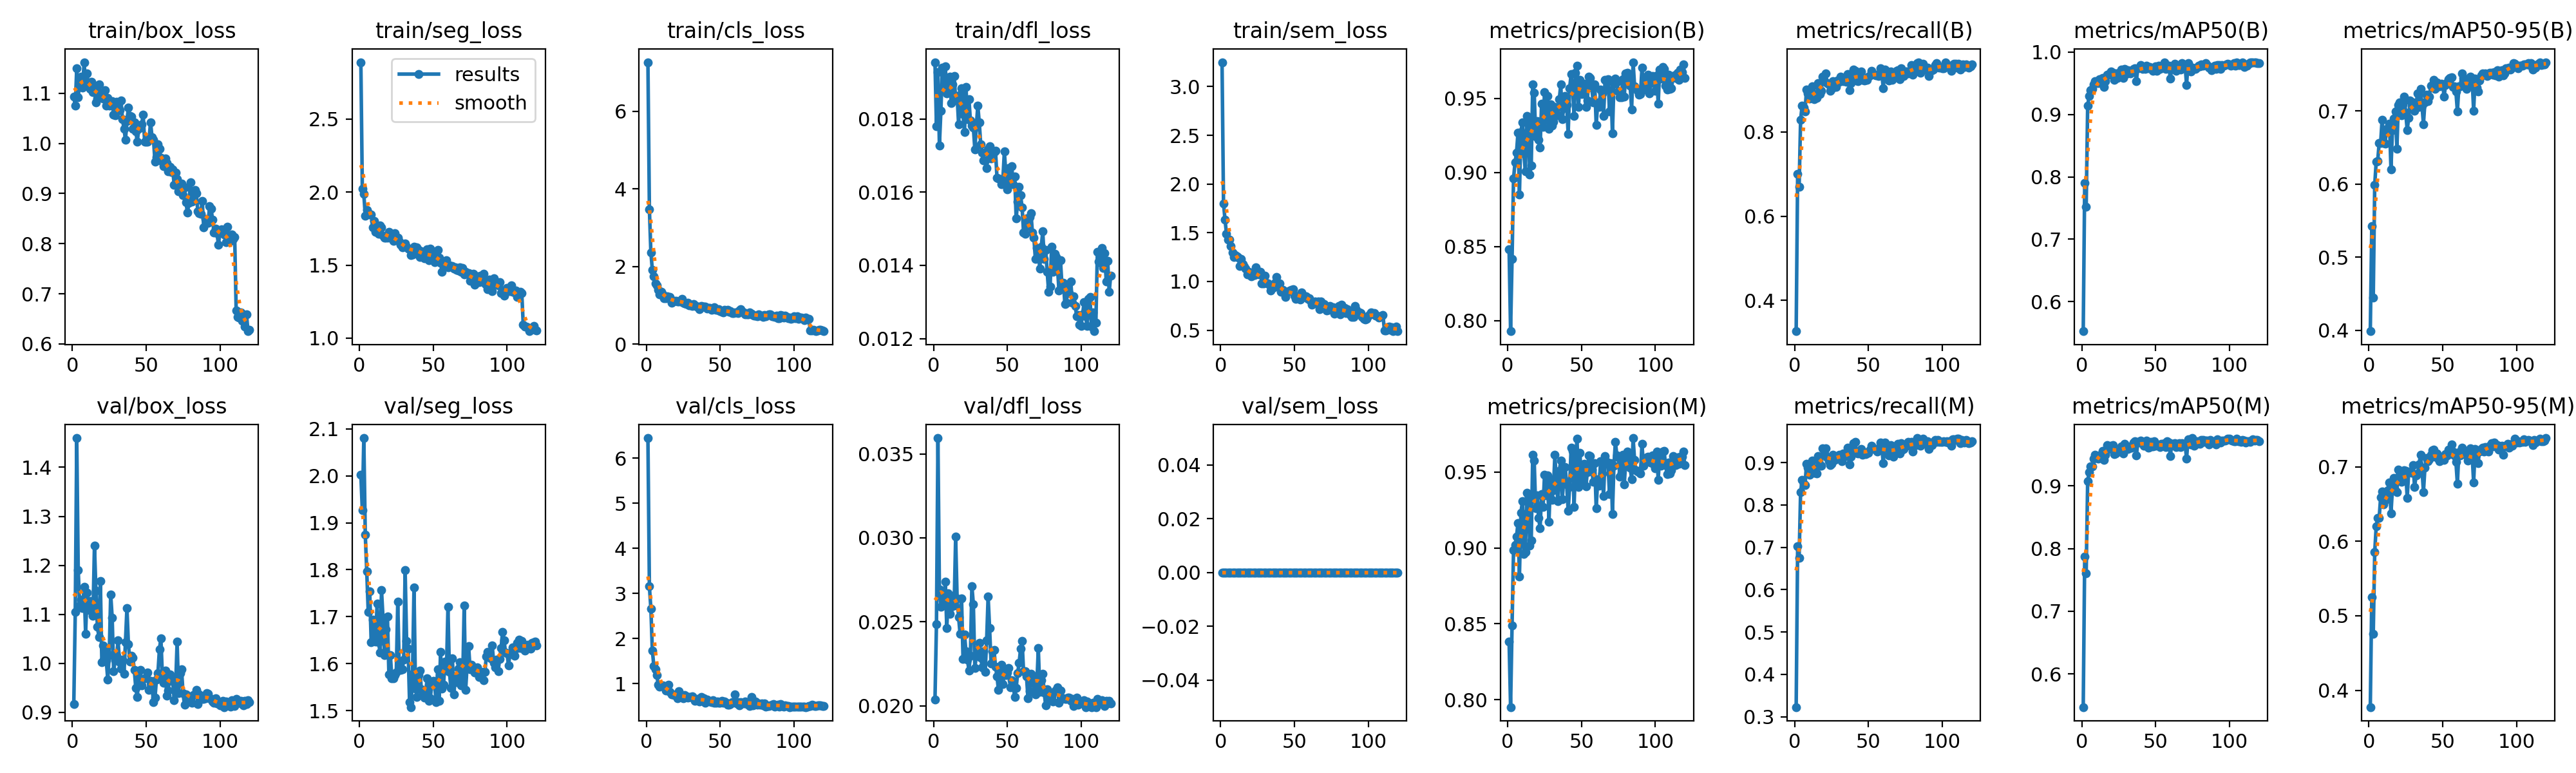

The file beside this chart, header and first rows:
epoch, time, train/box_loss, train/seg_loss, train/cls_loss, train/dfl_loss, train/sem_loss, metrics/precision(B), metrics/recall(B), metrics/mAP50(B), metrics/mAP50-95(B), metrics/precision(M), metrics/recall(M), metrics/mAP50(M), metrics/mAP50-95(M), val/box_loss, val/seg_loss, val/cls_loss, val/dfl_loss, val/sem_loss, lr/pg0, lr/pg1, lr/pg2, lr/pg3
1, 67.84, 1.093, 2.889, 7.263, 0.01955, 3.25, 0.848, 0.3263, 0.5527, 0.3987, 0.8382, 0.3226, 0.547, 0.3775, 0.9161, 2.002, 6.449, 0.02036, 0, 0.001863, 0.000621, 0.001863, 0.000621
2, 117.6, 1.075, 2.023, 3.476, 0.0178, 1.801, 0.793, 0.7, 0.7898, 0.5429, 0.7951, 0.7019, 0.7869, 0.5247, 1.105, 1.927, 3.155, 0.02486, 0, 0.00374, 0.001247, 0.00374, 0.001247
3, 163.7, 1.15, 1.987, 2.365, 0.01928, 1.635, 0.8418, 0.6698, 0.752, 0.4446, 0.8489, 0.6755, 0.7609, 0.4759, 1.46, 2.081, 2.665, 0.03594, 0, 0.005614, 0.001871, 0.005614, 0.001871
4, 206, 1.093, 1.838, 1.914, 0.01728, 1.492, 0.8959, 0.8283, 0.9138, 0.5991, 0.8985, 0.8302, 0.907, 0.5857, 1.19, 1.875, 1.737, 0.02693, 0, 0.007483, 0.002494, 0.007483, 0.002494
5, 248.4, 1.124, 1.876, 1.748, 0.01822, 1.428, 0.9067, 0.8623, 0.9297, 0.6309, 0.902, 0.8585, 0.9222, 0.62, 1.117, 1.796, 1.394, 0.02589, 0, 0.008587, 0.002862, 0.008587, 0.002862
6, 288.1, 1.133, 1.856, 1.563, 0.0194, 1.432, 0.9133, 0.8585, 0.9392, 0.6314, 0.9074, 0.8507, 0.9315, 0.6315, 1.13, 1.71, 1.312, 0.02652, 0, 0.008573, 0.002858, 0.008573, 0.002858
7, 327.9, 1.111, 1.848, 1.51, 0.01879, 1.364, 0.9267, 0.8491, 0.9409, 0.6561, 0.9163, 0.8463, 0.9308, 0.6313, 1.113, 1.755, 1.195, 0.02615, 0, 0.008557, 0.002852, 0.008557, 0.002852
8, 367.6, 1.162, 1.848, 1.398, 0.01944, 1.295, 0.885, 0.9003, 0.9486, 0.6562, 0.8813, 0.8965, 0.9431, 0.6589, 1.155, 1.646, 0.967, 0.02738, 0, 0.008538, 0.002846, 0.008538, 0.002846
9, 407.4, 1.115, 1.757, 1.281, 0.01869, 1.248, 0.9275, 0.8924, 0.9537, 0.6885, 0.9232, 0.8887, 0.9502, 0.6671, 1.061, 1.694, 0.9338, 0.02462, 0, 0.008517, 0.002839, 0.008517, 0.002839
10, 447, 1.139, 1.803, 1.341, 0.01911, 1.272, 0.9339, 0.8802, 0.9509, 0.6563, 0.9307, 0.8717, 0.9474, 0.6498, 1.144, 1.663, 0.9566, 0.02669, 0, 0.008492, 0.002831, 0.008492, 0.002831
11, 486.8, 1.113, 1.726, 1.28, 0.01915, 1.257, 0.9129, 0.883, 0.95, 0.6557, 0.8961, 0.8946, 0.9431, 0.6555, 1.108, 1.647, 0.9618, 0.02548, 0, 0.008464, 0.002821, 0.008464, 0.002821
12, 526.3, 1.109, 1.752, 1.181, 0.01843, 1.246, 0.9008, 0.9084, 0.9567, 0.6754, 0.8971, 0.9051, 0.9485, 0.657, 1.127, 1.728, 0.9422, 0.02589, 0, 0.008434, 0.002811, 0.008434, 0.002811
13, 567.1, 1.123, 1.712, 1.183, 0.01895, 1.159, 0.9384, 0.8774, 0.9537, 0.6752, 0.9363, 0.8755, 0.9474, 0.6689, 1.115, 1.646, 0.8387, 0.02654, 0, 0.008401, 0.0028, 0.008401, 0.0028
14, 606.1, 1.102, 1.771, 1.232, 0.01917, 1.23, 0.9365, 0.891, 0.958, 0.6828, 0.9352, 0.8868, 0.9554, 0.679, 1.097, 1.624, 0.8534, 0.02599, 0, 0.008365, 0.002788, 0.008365, 0.002788
15, 646.2, 1.115, 1.758, 1.194, 0.01852, 1.177, 0.8986, 0.8811, 0.9442, 0.6206, 0.9016, 0.8736, 0.9418, 0.6375, 1.241, 1.756, 0.9771, 0.03006, 0, 0.008326, 0.002775, 0.008326, 0.002775
16, 686, 1.081, 1.702, 1.214, 0.01863, 1.149, 0.9049, 0.9156, 0.9537, 0.6737, 0.9049, 0.9156, 0.95, 0.6704, 1.148, 1.697, 0.8127, 0.02638, 0, 0.008285, 0.002762, 0.008285, 0.002762
17, 726.4, 1.089, 1.686, 1.071, 0.01786, 1.13, 0.9593, 0.8902, 0.9635, 0.6896, 0.9614, 0.8921, 0.9656, 0.6854, 1.074, 1.618, 0.7586, 0.02529, 0, 0.008241, 0.002747, 0.008241, 0.002747
18, 765.9, 1.118, 1.69, 1.105, 0.01866, 1.073, 0.9539, 0.8975, 0.9633, 0.6997, 0.9575, 0.8924, 0.9584, 0.6681, 1.054, 1.673, 0.758, 0.02428, 0, 0.008194, 0.002731, 0.008194, 0.002731
19, 805.3, 1.094, 1.687, 1.12, 0.01884, 1.101, 0.9243, 0.9321, 0.9657, 0.6487, 0.9262, 0.934, 0.962, 0.666, 1.168, 1.701, 0.744, 0.0264, 0, 0.008144, 0.002715, 0.008144, 0.002715
20, 844.9, 1.099, 1.726, 1.112, 0.01813, 1.091, 0.9349, 0.9208, 0.9692, 0.7081, 0.9349, 0.9208, 0.9637, 0.696, 1.002, 1.576, 0.7297, 0.02281, 0, 0.008092, 0.002697, 0.008092, 0.002697
21, 884.3, 1.09, 1.701, 1.098, 0.01764, 1.053, 0.9222, 0.9389, 0.9669, 0.7115, 0.9197, 0.934, 0.9648, 0.6883, 1.036, 1.618, 0.6688, 0.02426, 0, 0.008038, 0.002679, 0.008038, 0.002679
22, 923.6, 1.107, 1.682, 1.098, 0.01887, 1.085, 0.9169, 0.9156, 0.9557, 0.6945, 0.9131, 0.9118, 0.9505, 0.6801, 1.027, 1.569, 0.8247, 0.02324, 0, 0.007981, 0.00266, 0.007981, 0.00266
23, 964.5, 1.076, 1.666, 1.102, 0.018, 1.064, 0.9465, 0.9132, 0.9651, 0.7092, 0.9357, 0.9038, 0.9516, 0.6906, 1.006, 1.568, 0.7186, 0.02274, 0, 0.007921, 0.00264, 0.007921, 0.00264
24, 1004, 1.091, 1.717, 1.174, 0.01854, 1.146, 0.9308, 0.8981, 0.9586, 0.7194, 0.9269, 0.8943, 0.9549, 0.6958, 0.9666, 1.576, 0.7225, 0.02212, 0, 0.007859, 0.00262, 0.007859, 0.00262
25, 1043, 1.076, 1.674, 1.059, 0.01795, 1.084, 0.9542, 0.9032, 0.967, 0.6976, 0.9482, 0.8979, 0.9546, 0.6943, 1.016, 1.582, 0.6796, 0.02299, 0, 0.007794, 0.002598, 0.007794, 0.002598
26, 1081, 1.079, 1.688, 1.046, 0.01782, 1.075, 0.9355, 0.9207, 0.9639, 0.674, 0.9347, 0.9182, 0.9573, 0.6581, 1.141, 1.732, 0.7422, 0.02714, 0, 0.007727, 0.002576, 0.007727, 0.002576
27, 1120, 1.084, 1.66, 1.034, 0.01777, 1.098, 0.9517, 0.9094, 0.9719, 0.6907, 0.9478, 0.9057, 0.9632, 0.693, 1.093, 1.594, 0.7176, 0.02606, 0, 0.007658, 0.002553, 0.007658, 0.002553
28, 1159, 1.057, 1.64, 1.075, 0.01717, 0.9816, 0.9294, 0.9075, 0.9581, 0.7147, 0.9171, 0.9132, 0.952, 0.6936, 0.9836, 1.587, 0.6891, 0.02227, 0, 0.007587, 0.002529, 0.007587, 0.002529
29, 1199, 1.056, 1.62, 0.9981, 0.01778, 0.9809, 0.9459, 0.9232, 0.9731, 0.7079, 0.9454, 0.9152, 0.9667, 0.6921, 1.006, 1.588, 0.6948, 0.02297, 0, 0.007513, 0.002504, 0.007513, 0.002504
30, 1239, 1.083, 1.634, 1.009, 0.01837, 1.059, 0.9316, 0.9189, 0.9641, 0.7121, 0.9316, 0.9189, 0.9595, 0.7027, 1.016, 1.608, 0.7062, 0.02333, 0, 0.007437, 0.002479, 0.007437, 0.002479
31, 1278, 1.072, 1.646, 0.985, 0.0179, 0.9869, 0.9342, 0.9321, 0.9711, 0.7007, 0.9381, 0.9151, 0.9593, 0.6728, 1.046, 1.799, 0.7088, 0.02374, 0, 0.007359, 0.002453, 0.007359, 0.002453
32, 1318, 1.066, 1.625, 1.027, 0.0173, 0.9801, 0.9441, 0.9241, 0.9698, 0.7085, 0.9613, 0.9038, 0.9601, 0.6883, 1.002, 1.648, 0.6755, 0.02286, 0, 0.007279, 0.002426, 0.007279, 0.002426
33, 1358, 1.085, 1.614, 1.003, 0.01708, 0.9699, 0.9439, 0.9213, 0.9652, 0.7241, 0.9439, 0.9213, 0.9632, 0.6909, 0.9891, 1.631, 0.6211, 0.0223, 0, 0.007197, 0.002399, 0.007197, 0.002399
34, 1398, 1.048, 1.609, 0.972, 0.01687, 0.9094, 0.9386, 0.9224, 0.9694, 0.7055, 0.9309, 0.9149, 0.961, 0.7035, 1.007, 1.518, 0.661, 0.02324, 0, 0.007113, 0.002371, 0.007113, 0.002371
35, 1439, 1.029, 1.567, 0.9721, 0.01687, 0.9339, 0.9494, 0.9196, 0.9725, 0.7307, 0.951, 0.9151, 0.9687, 0.7158, 0.9779, 1.507, 0.641, 0.02201, 0, 0.007027, 0.002342, 0.007027, 0.002342
36, 1479, 1.007, 1.574, 0.8981, 0.01665, 0.9436, 0.9594, 0.9374, 0.9736, 0.7078, 0.9575, 0.9355, 0.9716, 0.6974, 1.043, 1.579, 0.5996, 0.02392, 0, 0.006939, 0.002313, 0.006939, 0.002313
37, 1518, 1.044, 1.628, 0.9783, 0.01717, 0.9877, 0.9359, 0.9, 0.9536, 0.6822, 0.9319, 0.8962, 0.9482, 0.6661, 1.113, 1.763, 0.7076, 0.0265, 0, 0.006849, 0.002283, 0.006849, 0.002283
38, 1557, 1.072, 1.617, 0.9693, 0.01726, 1.047, 0.9435, 0.917, 0.9743, 0.7122, 0.9453, 0.9133, 0.97, 0.6986, 1.039, 1.547, 0.6391, 0.02462, 0, 0.006758, 0.002253, 0.006758, 0.002253
39, 1597, 1.055, 1.622, 0.9618, 0.01692, 0.9697, 0.9516, 0.9277, 0.9747, 0.7225, 0.9534, 0.9264, 0.9695, 0.7122, 1.004, 1.529, 0.6672, 0.02253, 0, 0.006665, 0.002222, 0.006665, 0.002222
40, 1637, 1.053, 1.605, 0.9721, 0.01693, 0.9811, 0.9455, 0.9491, 0.9787, 0.7133, 0.9417, 0.9453, 0.9725, 0.7079, 1.016, 1.576, 0.5796, 0.02327, 0, 0.00657, 0.00219, 0.00657, 0.00219
41, 1676, 1.029, 1.556, 0.9151, 0.0171, 0.8945, 0.9261, 0.9458, 0.9723, 0.7201, 0.9246, 0.9483, 0.969, 0.7098, 1.012, 1.586, 0.6385, 0.02333, 0, 0.006474, 0.002158, 0.006474, 0.002158
42, 1716, 1.042, 1.594, 0.929, 0.01713, 0.9166, 0.9569, 0.9217, 0.974, 0.7351, 0.9401, 0.9226, 0.9644, 0.7162, 0.9863, 1.545, 0.6115, 0.02234, 0, 0.006377, 0.002126, 0.006377, 0.002126
43, 1755, 1.024, 1.589, 0.936, 0.0164, 0.8856, 0.9662, 0.9207, 0.9733, 0.7338, 0.9661, 0.9207, 0.9685, 0.722, 0.949, 1.535, 0.6078, 0.02177, 0, 0.006278, 0.002093, 0.006278, 0.002093
44, 1795, 1.003, 1.546, 0.8918, 0.01637, 0.8396, 0.9577, 0.9404, 0.9785, 0.7423, 0.9641, 0.9283, 0.9721, 0.7228, 0.9304, 1.527, 0.5825, 0.02094, 0, 0.006178, 0.002059, 0.006178, 0.002059
45, 1835, 1.029, 1.553, 0.8995, 0.01636, 0.8932, 0.9381, 0.9435, 0.9744, 0.7303, 0.9268, 0.9322, 0.961, 0.7138, 0.9708, 1.544, 0.6313, 0.02216, 0, 0.006076, 0.002025, 0.006076, 0.002025
46, 1875, 1.036, 1.608, 0.944, 0.01622, 0.8987, 0.9674, 0.9245, 0.9758, 0.7388, 0.9567, 0.9189, 0.9619, 0.7177, 0.9859, 1.569, 0.5694, 0.02243, 0, 0.005973, 0.001991, 0.005973, 0.001991
47, 1915, 1.038, 1.535, 0.8797, 0.01634, 0.908, 0.9722, 0.9225, 0.9737, 0.7341, 0.9722, 0.9225, 0.9699, 0.7107, 0.9545, 1.521, 0.5706, 0.0213, 0, 0.005869, 0.001956, 0.005869, 0.001956
48, 1955, 1.057, 1.614, 0.891, 0.01711, 0.9163, 0.9441, 0.9243, 0.9696, 0.7335, 0.9403, 0.9205, 0.9631, 0.7073, 0.9681, 1.526, 0.6035, 0.02199, 0, 0.005764, 0.001922, 0.005764, 0.001922
49, 1995, 1.003, 1.571, 0.9009, 0.01651, 0.9176, 0.9627, 0.9245, 0.9723, 0.7378, 0.9627, 0.9245, 0.9708, 0.7089, 0.9692, 1.554, 0.577, 0.02183, 0, 0.005659, 0.001886, 0.005659, 0.001886
50, 2034, 1.003, 1.556, 0.8473, 0.01608, 0.8567, 0.9527, 0.9321, 0.9768, 0.7364, 0.9429, 0.9226, 0.9645, 0.7107, 0.9705, 1.563, 0.5695, 0.022, 0, 0.005552, 0.001851, 0.005552, 0.001851
51, 2075, 1.003, 1.519, 0.8381, 0.01666, 0.8214, 0.9541, 0.934, 0.9696, 0.7201, 0.9502, 0.9302, 0.9649, 0.7092, 0.9811, 1.553, 0.6189, 0.02226, 0, 0.005444, 0.001815, 0.005444, 0.001815
52, 2115, 1.009, 1.579, 0.8191, 0.01624, 0.8424, 0.9601, 0.9453, 0.9777, 0.7359, 0.9555, 0.9396, 0.9656, 0.7172, 0.9452, 1.518, 0.5695, 0.0211, 0, 0.005336, 0.001779, 0.005336, 0.001779
53, 2154, 1.042, 1.602, 0.8819, 0.01671, 0.8575, 0.9443, 0.9396, 0.9733, 0.739, 0.9405, 0.9358, 0.9616, 0.7149, 0.9634, 1.588, 0.5944, 0.02151, 0, 0.005227, 0.001742, 0.005227, 0.001742
54, 2193, 1.012, 1.551, 0.8733, 0.01621, 0.8178, 0.9484, 0.9364, 0.9745, 0.7438, 0.9501, 0.9321, 0.9669, 0.7234, 0.9502, 1.52, 0.5781, 0.02121, 0, 0.005117, 0.001706, 0.005117, 0.001706
55, 2232, 1.008, 1.514, 0.8799, 0.01642, 0.8892, 0.9649, 0.934, 0.9788, 0.7451, 0.961, 0.9302, 0.9649, 0.72, 0.921, 1.625, 0.5305, 0.02052, 0, 0.005007, 0.001669, 0.005007, 0.001669
56, 2272, 0.9637, 1.456, 0.8382, 0.01528, 0.8563, 0.9639, 0.9358, 0.9828, 0.7459, 0.9607, 0.9264, 0.9684, 0.7303, 0.9295, 1.547, 0.5314, 0.02105, 0, 0.004896, 0.001632, 0.004896, 0.001632
57, 2311, 0.9731, 1.514, 0.8526, 0.01574, 0.8445, 0.9574, 0.9334, 0.9731, 0.7333, 0.9517, 0.934, 0.9617, 0.7207, 0.9669, 1.554, 0.5397, 0.02196, 0, 0.004785, 0.001595, 0.004785, 0.001595
58, 2351, 0.9979, 1.508, 0.7961, 0.01615, 0.8479, 0.9472, 0.9509, 0.9759, 0.7338, 0.9434, 0.9472, 0.9709, 0.7154, 0.9797, 1.604, 0.5818, 0.02256, 0, 0.004674, 0.001558, 0.004674, 0.001558
59, 2391, 0.9892, 1.532, 0.7947, 0.01591, 0.821, 0.9596, 0.9415, 0.9783, 0.727, 0.9557, 0.9377, 0.9689, 0.707, 1.028, 1.585, 0.5917, 0.02341, 0, 0.004562, 0.001521, 0.004562, 0.001521
60, 2431, 0.9709, 1.483, 0.8225, 0.01559, 0.8308, 0.932, 0.9038, 0.9572, 0.6996, 0.9261, 0.8981, 0.9478, 0.6772, 1.051, 1.721, 0.7519, 0.02387, 0, 0.004451, 0.001484, 0.004451, 0.001484
... 60 more rows
